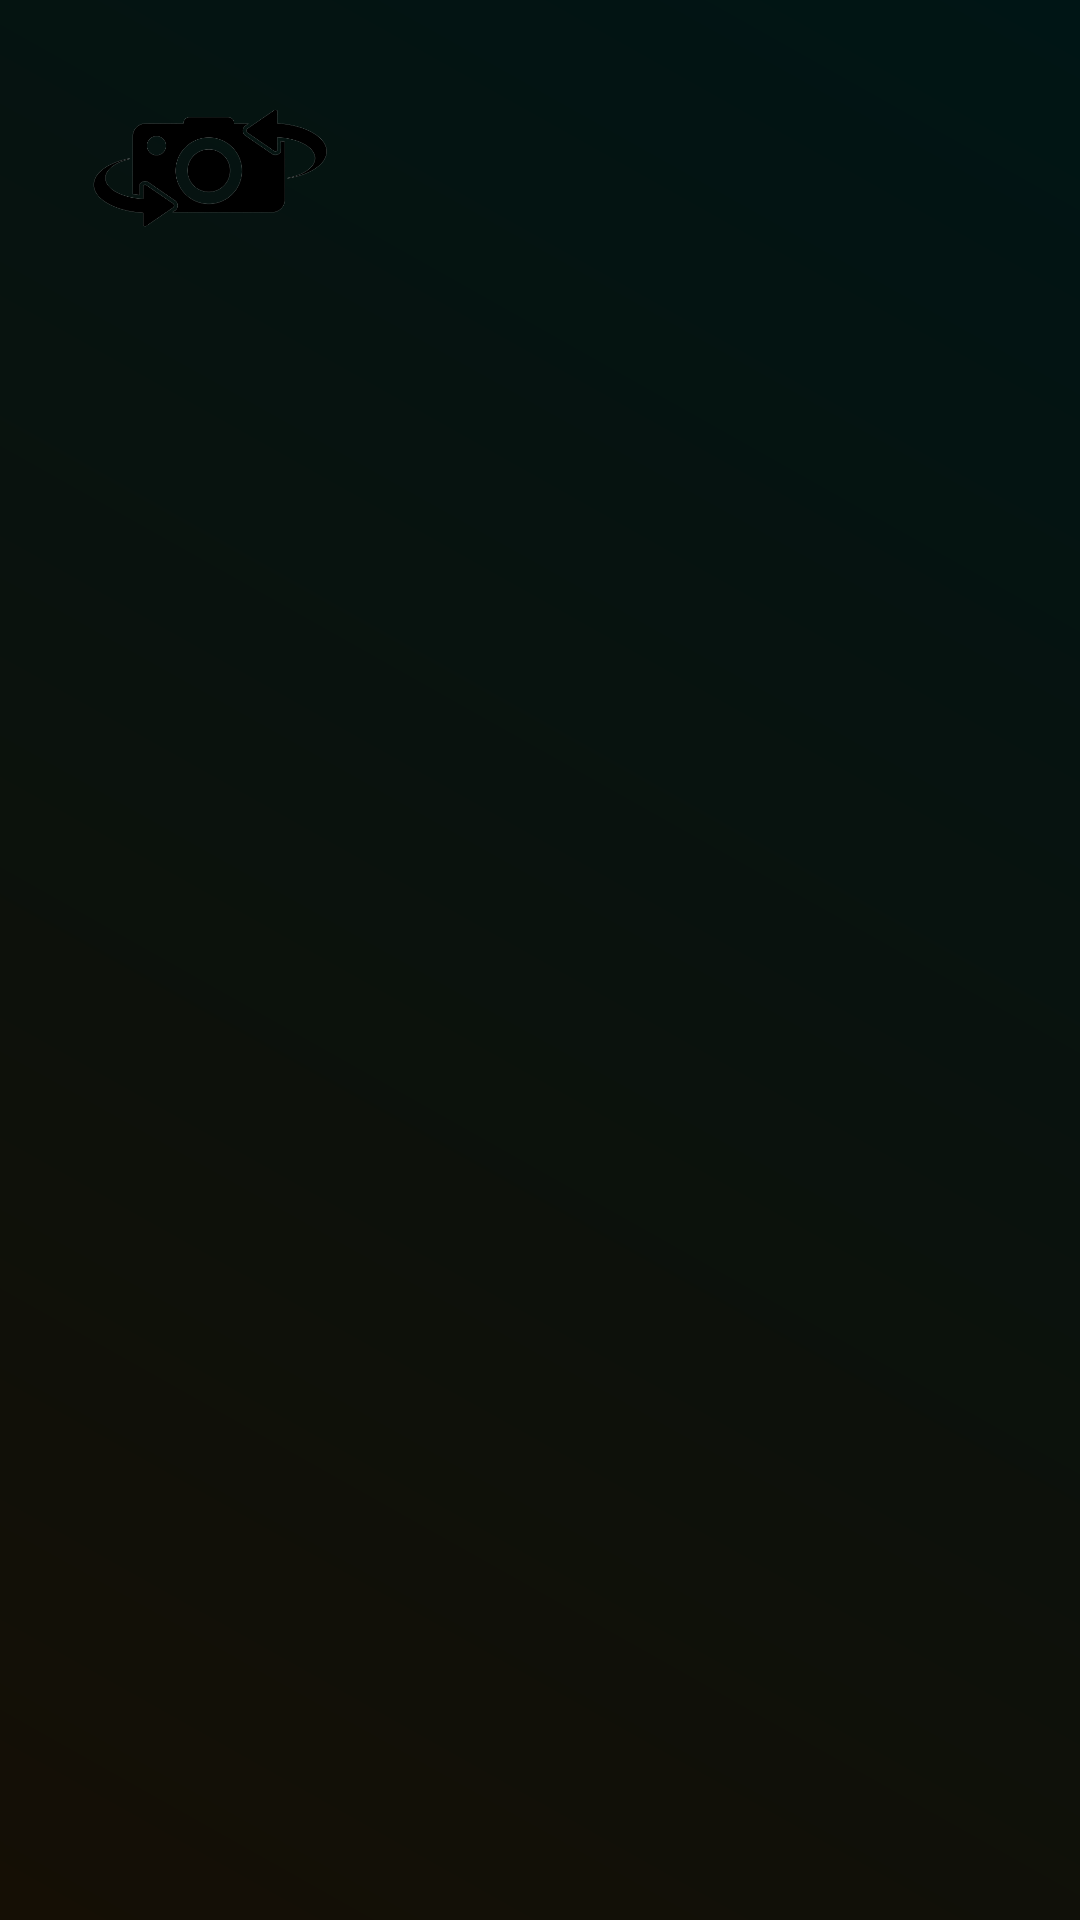

Layout XML and referenced resources for this Android screen:
<!-- AndroidManifest.xml: application theme AppTheme -->
<!-- res/layout/camview.xml -->
<?xml version="1.0" encoding="utf-8"?>
<RelativeLayout xmlns:android="http://schemas.android.com/apk/res/android"
    xmlns:app="http://schemas.android.com/apk/res-auto"
    android:layout_width="fill_parent"
    android:layout_height="match_parent"
    xmlns:tools="http://schemas.android.com/tools"
    android:background="@drawable/gradient_">
    <ImageButton
        android:id="@+id/rotote"
        android:layout_width="80dp"
        android:layout_height="80dp"
        android:layout_marginStart="30dp"
        android:layout_marginTop="16dp"
        android:src="@drawable/rotatecam"
        android:background="@android:color/transparent"
        android:scaleType="fitCenter"
        app:layout_constraintStart_toStartOf="parent"
        app:layout_constraintTop_toTopOf="parent"
        tools:ignore="MissingConstraints"
        android:layout_marginLeft="30dp" />
    <ImageView
        android:layout_width="match_parent"
        android:layout_height="match_parent"
        android:id="@+id/imageOfCamView" />


</RelativeLayout>
<!-- resources referenced by this layout -->
<resources>
  <!-- drawable gradient_ (drawable) -->
  <?xml version="1.0" encoding="utf-8"?>
  <shape xmlns:android="http://schemas.android.com/apk/res/android"
      android:shape="rectangle" >
      <gradient
          android:startColor="#001515"
          android:endColor="#150f05"
          android:angle="225" />
  </shape>
  <!-- drawable rotatecam: png bitmap (drawable, 28988 bytes) -->
  <style name="AppTheme" parent="Theme.AppCompat.Light.NoActionBar">
          <item name="colorPrimary">@color/colorPrimary</item>
          <item name="colorPrimaryDark">@color/colorPrimaryDark</item>
          <item name="colorAccent">@color/colorAccent</item>
      </style>
  <color name="colorPrimary">#08058204</color>
  <color name="colorPrimaryDark">#08058204</color>
  <color name="colorAccent">#08058204</color>
</resources>
